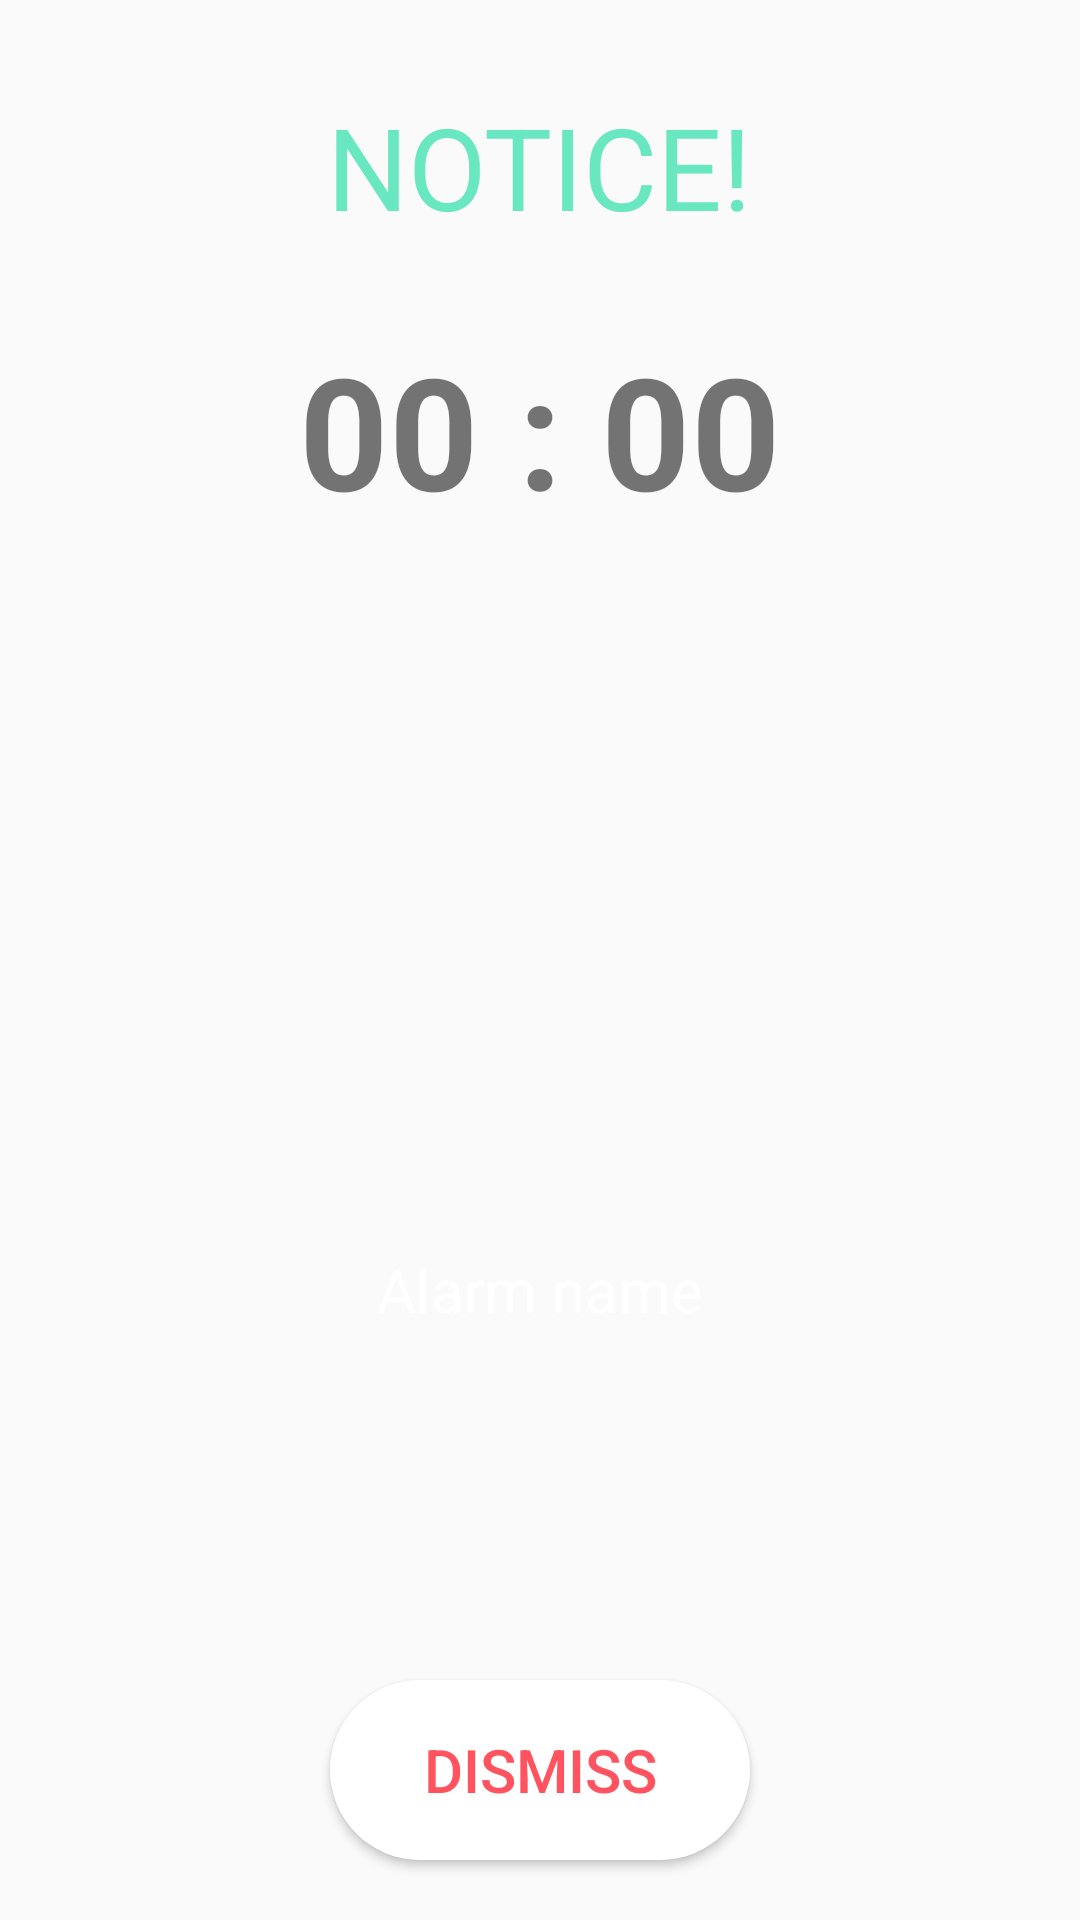

Produce the Android XML layout that renders to this screen, including the resource entries it uses.
<!-- AndroidManifest.xml: application theme AppTheme -->
<!-- res/layout/activity_alarm_screen.xml -->
<?xml version="1.0" encoding="utf-8"?>
<RelativeLayout
    android:layout_width="match_parent"
    android:layout_height="match_parent"
    xmlns:android="http://schemas.android.com/apk/res/android">
    <TextView
        android:id="@+id/alarm_screen_title"
        android:layout_width="wrap_content"
        android:layout_height="wrap_content"
        android:layout_alignParentTop="true"
        android:layout_centerHorizontal="true"
        android:layout_marginTop="30dp"
        android:text="NOTICE!"
        android:textColor="#69e7c1"
        android:textSize="38dp"/>

    <TextView
        android:textStyle="bold"
        android:id="@+id/alarm_screen_time"
        android:layout_width="wrap_content"
        android:layout_height="wrap_content"
        android:text="00 : 00"
        android:textSize="52dp"
        android:layout_centerHorizontal="true"
        android:layout_below="@+id/alarm_screen_title"
        android:layout_marginTop="28dp"/>

    <TextView
        android:id="@+id/alarm_screen_name"
        android:layout_width="300dp"
        android:layout_height="200dp"
        android:layout_above="@+id/alarm_screen_dismiss"
        android:layout_centerHorizontal="true"
        android:layout_marginTop="30dp"
        android:layout_marginBottom="30dp"
        android:gravity="center"
        android:text="Alarm name"
        android:textSize="20sp"
        android:textColor="#ffff"/>

    <Button
        android:id="@+id/alarm_screen_dismiss"
        android:layout_width="140dp"
        android:layout_height="60dp"
        android:layout_alignParentBottom="true"
        android:text="Dismiss"
        android:textSize="20dp"
        android:textColor="#ff545f"
        android:layout_centerHorizontal="true"
        android:layout_marginBottom="20dp"
        android:background="@drawable/custom_btn_tone"/>


</RelativeLayout>
<!-- resources referenced by this layout -->
<resources>
  <!-- drawable custom_btn_tone (drawable) -->
  <?xml version="1.0" encoding="utf-8"?>
  <selector xmlns:android="http://schemas.android.com/apk/res/android">
      <item android:state_pressed="true">
          <shape>
              <solid
                  android:color="#19ffd1"/>
              <corners
                  android:radius="60dp"/>
          </shape>
      </item>
      <item>
          <shape>
  
              <solid
                  android:color="#ffffff"/>
              <stroke
                  android:color="#ffffff"/>
              <corners
                  android:radius="60dp"/>
          </shape>
      </item>
  </selector>
  <style name="AppTheme" parent="Theme.AppCompat.Light.NoActionBar">
          
          <item name="colorPrimary">@color/blue500</item>
          <item name="colorPrimaryDark">@color/blue700</item>
          <item name="colorAccent">@color/greenA700</item>
          <item name="alertDialogTheme">@style/Theme.AppTheme.Dialog.Alert</item>
      </style>
  <color name="blue500">#2196F3</color>
  <color name="blue700">#1976D2</color>
  <color name="greenA700">#00C853</color>
  <style name="Theme.AppTheme.Dialog.Alert" parent="Theme.AppCompat.Light.Dialog.Alert">
          <item name="colorPrimary">@color/blue500</item>
          <item name="colorAccent">@color/greenA700</item>
      </style>
</resources>
